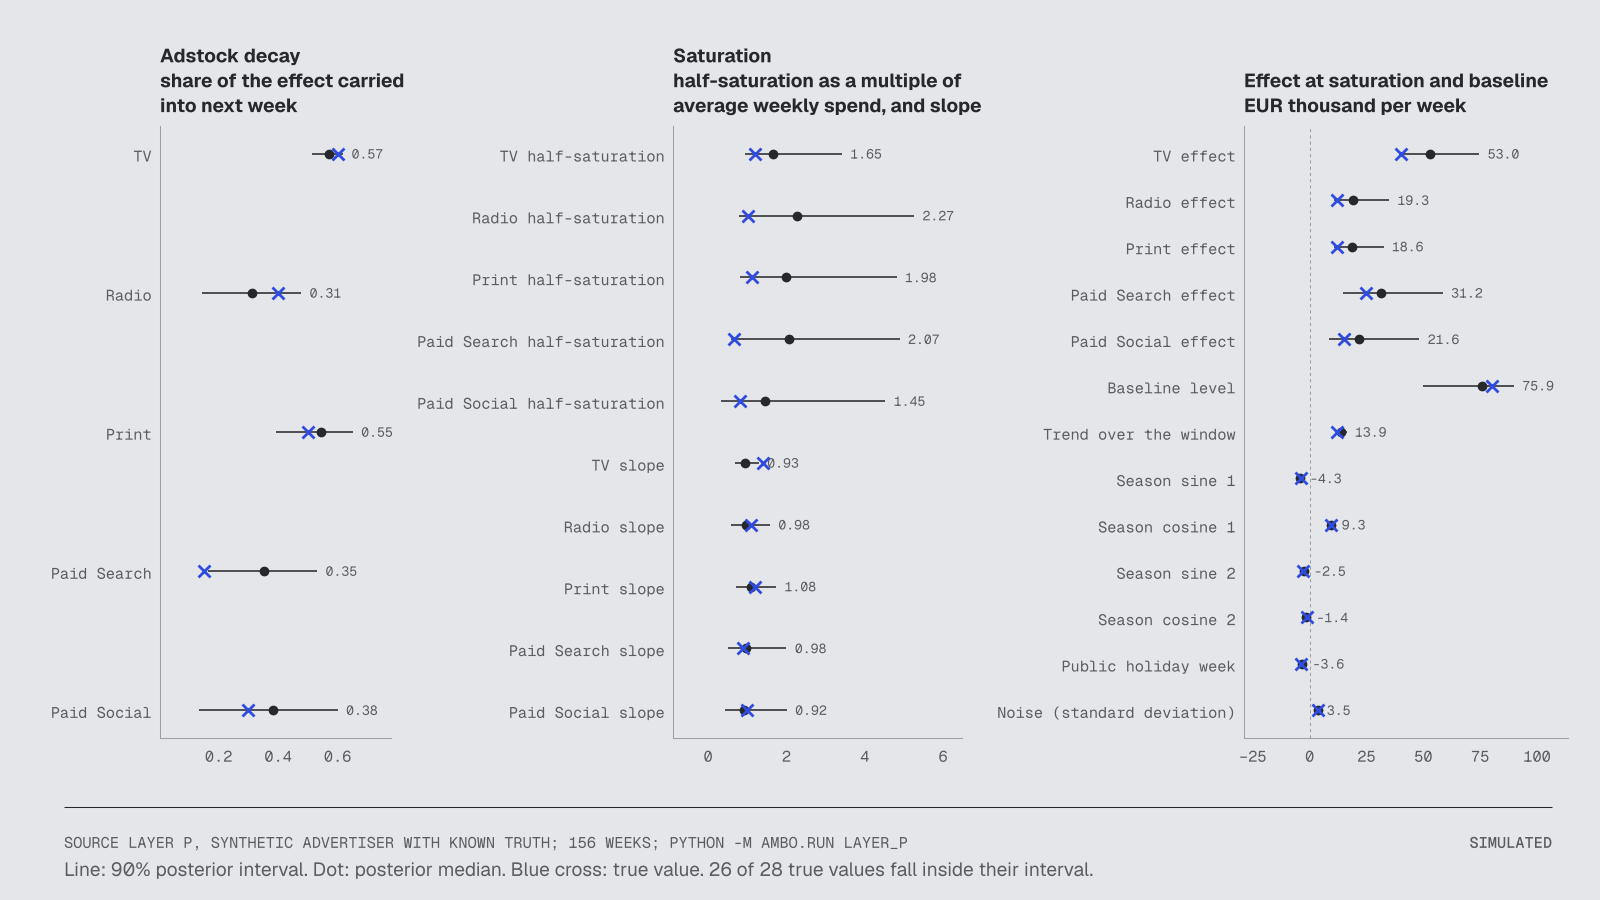

Source data for this figure (header and first rows):
family, parameter, channel, unit, true, median, lo, hi, covered
Adstock decay, TV, TV, share carried to next week, 0.6, 0.5727, 0.5138, 0.619, True
Adstock decay, Radio, Radio, share carried to next week, 0.4, 0.3134, 0.1431, 0.4778, True
Adstock decay, Print, Print, share carried to next week, 0.5, 0.5453, 0.394, 0.6514, True
Adstock decay, Paid Search, Paid Search, share carried to next week, 0.15, 0.3533, 0.1652, 0.5314, False
Adstock decay, Paid Social, Paid Social, share carried to next week, 0.3, 0.3829, 0.1326, 0.6005, True
Saturation, TV half-saturation, TV, multiple of average weekly spend, 1.206, 1.654, 0.9553, 3.417, True
Saturation, Radio half-saturation, Radio, multiple of average weekly spend, 1.024, 2.266, 0.7978, 5.261, True
Saturation, Print half-saturation, Print, multiple of average weekly spend, 1.128, 1.978, 0.8067, 4.814, True
Saturation, Paid Search half-saturation, Paid Search, multiple of average weekly spend, 0.6592, 2.074, 0.5894, 4.893, True
Saturation, Paid Social half-saturation, Paid Social, multiple of average weekly spend, 0.8265, 1.445, 0.3368, 4.526, True
Saturation, TV slope, TV, Hill slope, 1.4, 0.9305, 0.6972, 1.298, False
Saturation, Radio slope, Radio, Hill slope, 1.1, 0.9793, 0.5867, 1.581, True
Saturation, Print slope, Print, Hill slope, 1.2, 1.084, 0.7006, 1.738, True
Saturation, Paid Search slope, Paid Search, Hill slope, 0.9, 0.9776, 0.4998, 2.002, True
Saturation, Paid Social slope, Paid Social, Hill slope, 1.0, 0.9167, 0.4334, 2.011, True
Coefficients, TV effect, TV, money per week, 40000, 53008, 39904, 74642, True
Coefficients, Radio effect, Radio, money per week, 12000, 19262, 10762, 34942, True
Coefficients, Print effect, Print, money per week, 12000, 18579, 10910, 32501, True
Coefficients, Paid Search effect, Paid Search, money per week, 25000, 31199, 14831, 58558, True
Coefficients, Paid Social effect, Paid Social, money per week, 15000, 21641, 8670, 48258, True
Coefficients, Baseline level, , money per week, 80000, 75923, 49817, 89873, True
Coefficients, Trend over the window, , money per week, 12000, 13950, 11586, 16238, True
Coefficients, Season sine 1, , money per week, -3700, -4298, -5125, -3516, True
Coefficients, Season cosine 1, , money per week, 9300, 9295, 8130, 10459, True
Coefficients, Season sine 2, , money per week, -2800, -2450, -3201, -1679, True
Coefficients, Season cosine 2, , money per week, -1100, -1437, -2216, -657, True
Coefficients, Public holiday week, , money per week, -4000, -3556, -4800, -2359, True
Coefficients, Noise (standard deviation), , money per week, 3500, 3523, 3200, 3894, True
